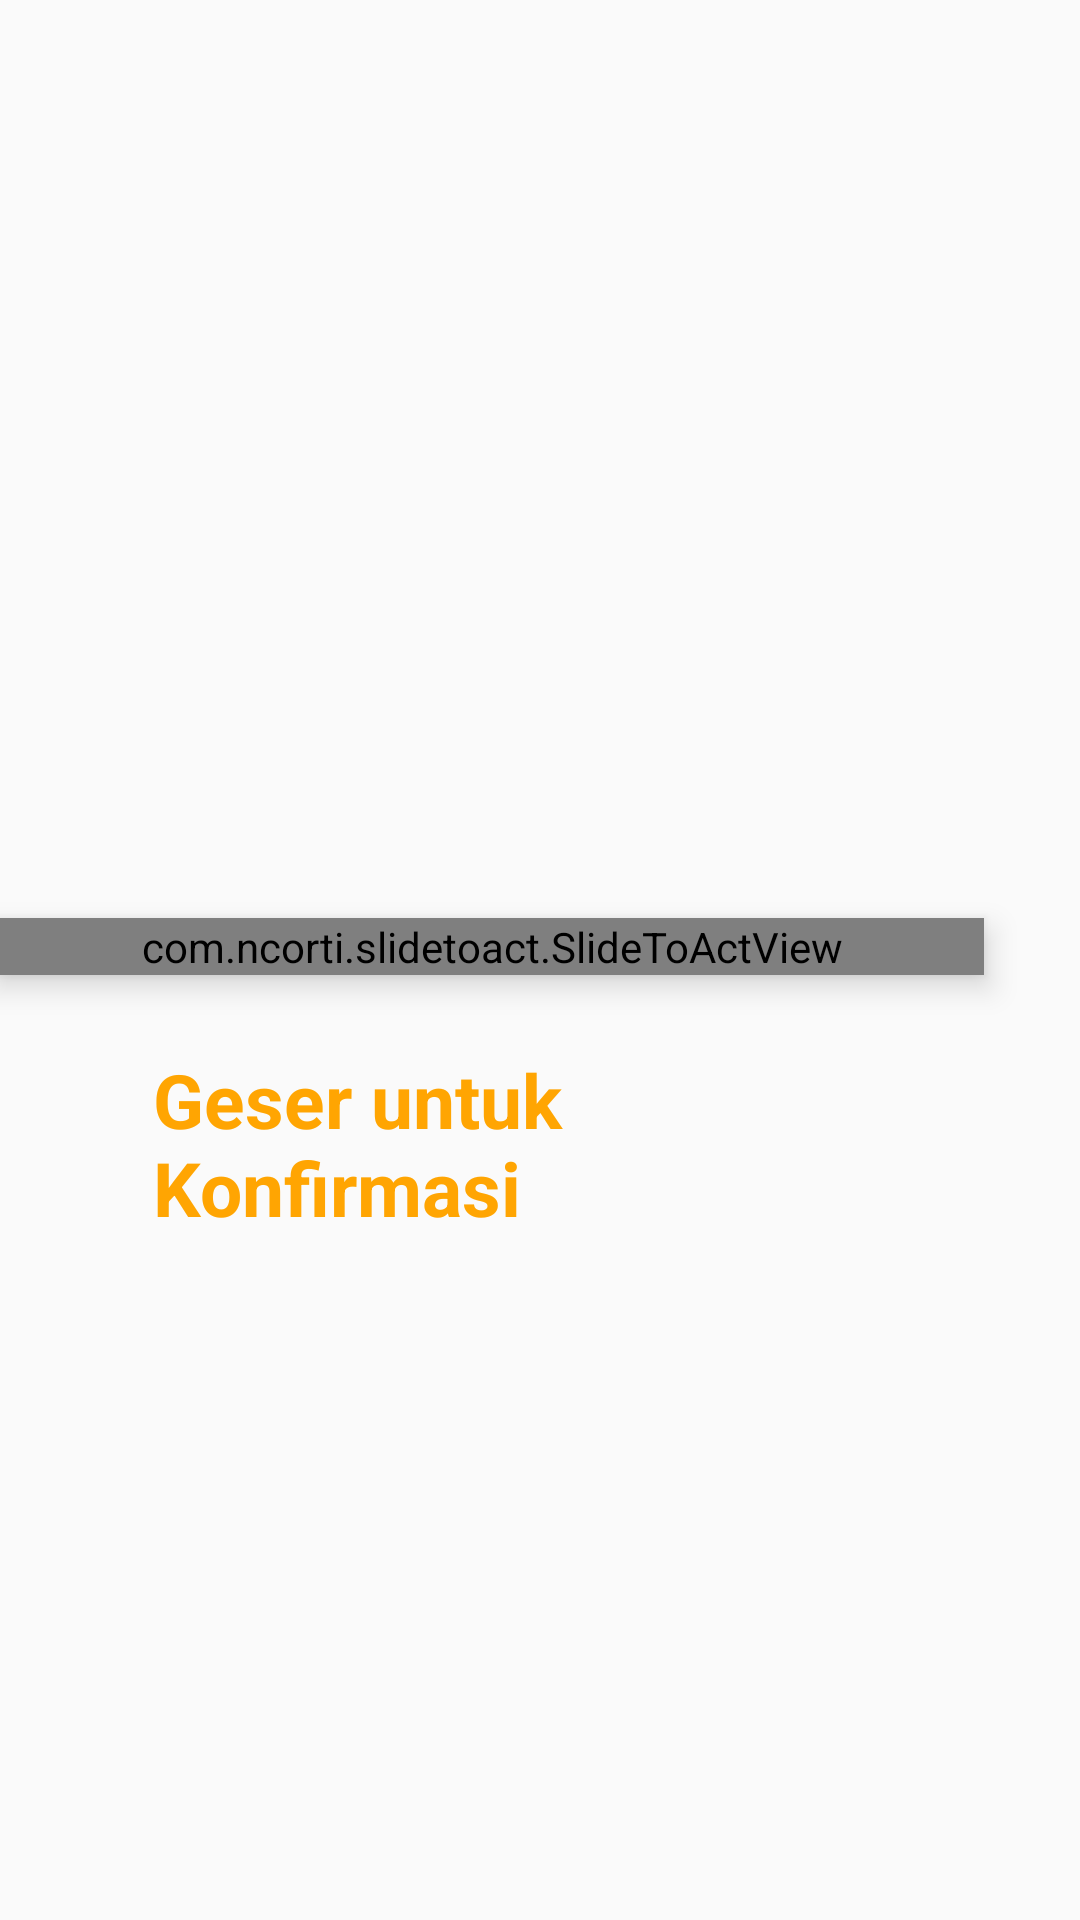

Reconstruct the res/layout file that produces this screen, plus the resources it refers to.
<!-- AndroidManifest.xml: application theme AppTheme -->
<!-- res/layout/activity_slideto.xml -->
<?xml version="1.0" encoding="utf-8"?>
<RelativeLayout xmlns:android="http://schemas.android.com/apk/res/android"
    xmlns:app="http://schemas.android.com/apk/res-auto"
    xmlns:tools="http://schemas.android.com/tools"
    android:layout_width="match_parent"
    android:layout_height="match_parent"
    tools:context=".SlidetoAct">

    <com.ncorti.slidetoact.SlideToActView
        android:id="@+id/slide"
        android:layout_width="350dp"
        android:layout_height="wrap_content"
        android:layout_alignParentTop="true"
        android:layout_alignParentEnd="true"
        android:layout_centerHorizontal="true"
        android:layout_gravity="center"
        android:layout_marginLeft="30dp"
        android:layout_marginTop="306dp"
        android:layout_marginEnd="32dp"
        android:elevation="6dp"
        app:animation_duration="250"
        app:area_margin="10dp"
        app:border_radius="40dp"
        app:bounce_on_start="true"
        app:inner_color="@color/white"
        app:outer_color="@color/orange"
        app:slider_height="80dp"
        app:slider_locked="false"
        app:text="Konfirmasi"
        app:text_size="16sp" />

    <TextView
        android:layout_width="306dp"
        android:layout_height="65dp"
        android:layout_alignBottom="@+id/slide"
        android:layout_alignParentStart="true"
        android:layout_alignParentEnd="true"
        android:layout_centerInParent="true"
        android:layout_marginStart="51dp"
        android:layout_marginTop="-80dp"
        android:layout_marginEnd="54dp"
        android:layout_marginBottom="-90dp"
        android:text="Geser untuk Konfirmasi Pembayaran anda"
        android:textColor="@color/orange"
        android:textSize="25dp"
        android:textStyle="bold"></TextView>
</RelativeLayout>
<!-- resources referenced by this layout -->
<resources>
  <color name="orange">#FFA502</color>
  <color name="white">#FFFFFFFF</color>
  <style name="AppTheme" parent="Theme.AppCompat.Light.DarkActionBar">
          
          <item name="colorPrimary">@color/black</item>
          <item name="colorPrimaryDark">@color/colorPrimaryDark</item>
          <item name="colorAccent">@color/white</item>
      </style>
  <color name="black">#FF000000</color>
  <color name="colorPrimaryDark">#303F9F</color>
</resources>
